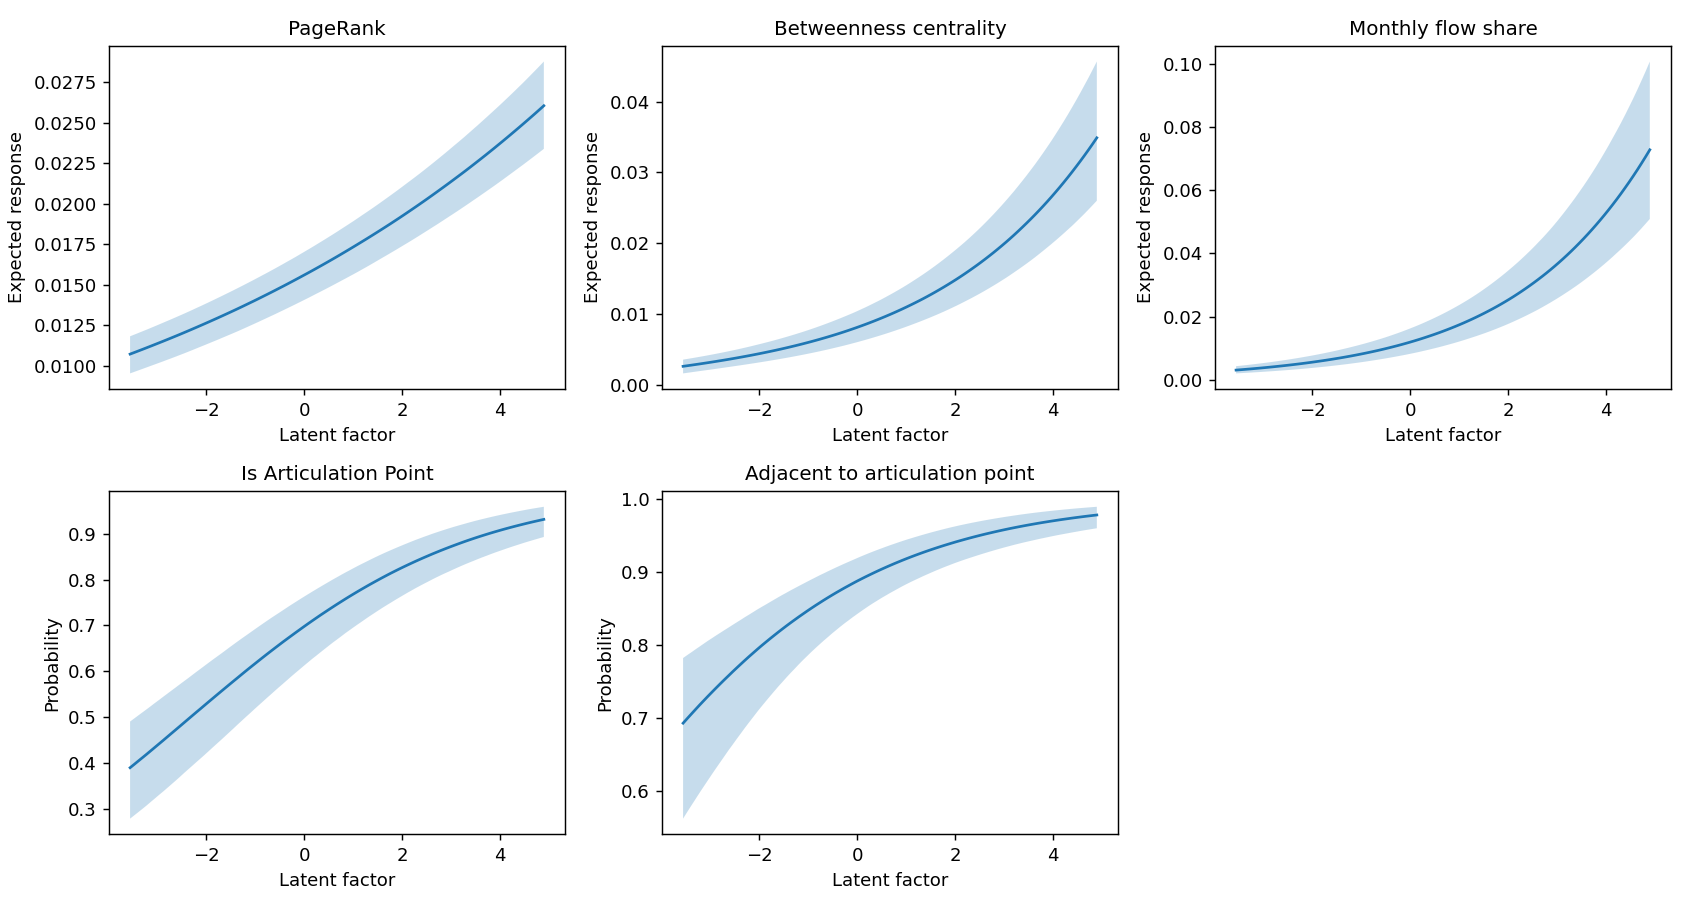

The data file committed next to this chart (first rows):
response, quantity, factor, median, q025, q975
pagerank, interior_mean, -3.559, 0.01072, 0.009535, 0.01182
pagerank, interior_mean, -3.474, 0.01082, 0.009626, 0.01192
pagerank, interior_mean, -3.39, 0.01092, 0.009719, 0.01203
pagerank, interior_mean, -3.305, 0.01102, 0.009811, 0.01213
pagerank, interior_mean, -3.22, 0.01112, 0.009904, 0.01223
pagerank, interior_mean, -3.136, 0.01122, 0.009998, 0.01234
pagerank, interior_mean, -3.051, 0.01132, 0.01009, 0.01244
pagerank, interior_mean, -2.966, 0.01142, 0.01018, 0.01255
pagerank, interior_mean, -2.882, 0.01152, 0.01028, 0.01266
pagerank, interior_mean, -2.797, 0.01162, 0.01037, 0.01277
pagerank, interior_mean, -2.713, 0.01173, 0.01047, 0.01288
pagerank, interior_mean, -2.628, 0.01183, 0.01057, 0.01299
pagerank, interior_mean, -2.543, 0.01194, 0.01066, 0.0131
pagerank, interior_mean, -2.459, 0.01204, 0.01076, 0.01321
pagerank, interior_mean, -2.374, 0.01215, 0.01086, 0.01333
pagerank, interior_mean, -2.29, 0.01226, 0.01097, 0.01344
pagerank, interior_mean, -2.205, 0.01237, 0.01107, 0.01356
pagerank, interior_mean, -2.12, 0.01248, 0.01117, 0.01368
pagerank, interior_mean, -2.036, 0.01259, 0.01128, 0.0138
pagerank, interior_mean, -1.951, 0.01271, 0.01138, 0.01392
pagerank, interior_mean, -1.867, 0.01282, 0.01149, 0.01404
pagerank, interior_mean, -1.782, 0.01293, 0.01159, 0.01416
pagerank, interior_mean, -1.697, 0.01305, 0.0117, 0.01429
pagerank, interior_mean, -1.613, 0.01317, 0.01181, 0.01441
pagerank, interior_mean, -1.528, 0.01328, 0.01191, 0.01454
pagerank, interior_mean, -1.444, 0.0134, 0.01202, 0.01466
pagerank, interior_mean, -1.359, 0.01352, 0.01213, 0.01479
pagerank, interior_mean, -1.274, 0.01364, 0.01224, 0.01492
pagerank, interior_mean, -1.19, 0.01377, 0.01236, 0.01505
pagerank, interior_mean, -1.105, 0.01389, 0.01248, 0.01518
pagerank, interior_mean, -1.02, 0.01401, 0.01259, 0.01532
pagerank, interior_mean, -0.9359, 0.01414, 0.01271, 0.01545
pagerank, interior_mean, -0.8513, 0.01426, 0.01283, 0.01559
pagerank, interior_mean, -0.7666, 0.01439, 0.01294, 0.01572
pagerank, interior_mean, -0.682, 0.01452, 0.01306, 0.01586
pagerank, interior_mean, -0.5974, 0.01465, 0.01318, 0.016
pagerank, interior_mean, -0.5128, 0.01478, 0.0133, 0.01614
pagerank, interior_mean, -0.4282, 0.01491, 0.01343, 0.01628
pagerank, interior_mean, -0.3436, 0.01505, 0.01355, 0.01643
pagerank, interior_mean, -0.259, 0.01518, 0.01367, 0.01657
pagerank, interior_mean, -0.1744, 0.01532, 0.0138, 0.01672
pagerank, interior_mean, -0.08976, 0.01545, 0.01393, 0.01687
pagerank, interior_mean, -0.005154, 0.01559, 0.01405, 0.01702
pagerank, interior_mean, 0.07946, 0.01573, 0.01418, 0.01717
pagerank, interior_mean, 0.1641, 0.01587, 0.01431, 0.01732
pagerank, interior_mean, 0.2487, 0.01601, 0.01444, 0.01747
pagerank, interior_mean, 0.3333, 0.01615, 0.01457, 0.01763
pagerank, interior_mean, 0.4179, 0.0163, 0.0147, 0.01779
pagerank, interior_mean, 0.5025, 0.01644, 0.01484, 0.01794
pagerank, interior_mean, 0.5871, 0.01659, 0.01497, 0.0181
pagerank, interior_mean, 0.6717, 0.01673, 0.0151, 0.01827
pagerank, interior_mean, 0.7563, 0.01688, 0.01524, 0.01843
pagerank, interior_mean, 0.8409, 0.01703, 0.01538, 0.0186
pagerank, interior_mean, 0.9256, 0.01719, 0.01551, 0.01876
pagerank, interior_mean, 1.01, 0.01734, 0.01565, 0.01893
pagerank, interior_mean, 1.095, 0.01749, 0.01579, 0.0191
pagerank, interior_mean, 1.179, 0.01765, 0.01593, 0.01927
pagerank, interior_mean, 1.264, 0.01781, 0.01608, 0.01945
pagerank, interior_mean, 1.349, 0.01796, 0.01622, 0.01962
pagerank, interior_mean, 1.433, 0.01812, 0.01637, 0.01979
... 1,051 more rows
